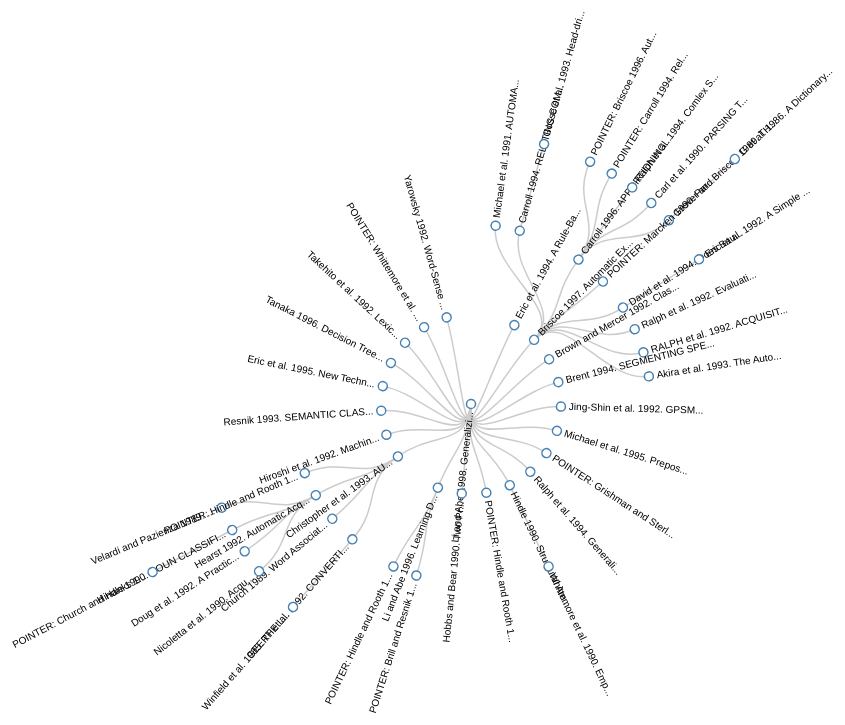
D3 v3 page, settled after 480 driven frames (8 s of simulated time); the page loaded 1 data file(s).


function strip(html)
{
   var tmp = document.createElement("DIV");
   tmp.innerHTML = html;
   return tmp.textContent || tmp.innerText || "";
}



var diameter = 960;

var tree = d3.layout.tree()
    .size([360, diameter / 2 - 120])
    .separation(function(a, b) { return (a.parent == b.parent ? 1 : 2) / a.depth; });

var diagonal = d3.svg.diagonal.radial()
    .projection(function(d) { return [d.y, d.x / 180 * Math.PI]; });

var svg = d3.select("body").append("svg")
    .attr("width", diameter)
    .attr("height", diameter - 150)
  .append("g")
    .attr("transform", "translate(" + diameter / 2 + "," + diameter / 2 + ")");

d3.json("out1.json", function(error, root) {
  var nodes = tree.nodes(root),
      links = tree.links(nodes);

  var link = svg.selectAll(".link")
      .data(links)
    .enter().append("path")
      .attr("class", "link")
      .attr("d", diagonal);

  var node = svg.selectAll(".node")
      .data(nodes)
    .enter().append("g")
      .attr("class", "node")
      .attr("transform", function(d) { return "rotate(" + (d.x - 90) + ")translate(" + d.y + ")"; })

  node.append("circle")
      .attr("r", 4.5);

  node.append("text")
      .attr("dy", ".31em")
      .attr("text-anchor", function(d) { return d.x < 180 ? "start" : "end"; })
      .attr("transform", function(d) { return d.x < 180 ? "translate(8)" : "rotate(180)translate(-8)"; })
      // .text(function(d) { return d.name; });
      .text(function(d) { return strip(d.name.substring(0,27)) + "..."; });

var tooltip = d3.select("body")
      .append("div")
      .classed("tooltip",true)
      .text("blabla");

    var circle=svg.selectAll("circle");

    circle.on("mouseover", function(d,i){ tooltip.html(d.name); return tooltip.style("visibility", "visible");})
    circle.on("mousemove", function(){return tooltip.style("top",
      (d3.event.pageY-10)+"px").style("left",(d3.event.pageX+10)+"px");})
    circle.on("mouseout", function(){return tooltip.style("visibility", "hidden");});


});

d3.select(self.frameElement).style("height", diameter - 150 + "px");



### data: out1.json
{
 "children": [
  {
   "children": [],
   "filename": "C:\\NLP\\PhD\\bob\\bob\\files\\\\C94-2195.xml",
   "fulldescription": "<strong>Eric et al. (1994)</strong><br/>…",
   "name": "Eric et al. 1994. A Rule-Based Approach …",
   "id": 2
  },
  {
   "children": [
    "{... 5 keys}",
    "{... 5 keys}",
    "{... 5 keys}",
    "{... 3 keys}",
    "{... 5 keys}",
    "{... 5 keys}",
    "{... 5 keys}",
    "{... 5 keys}"
   ],
   "filename": "C:\\NLP\\PhD\\bob\\bob\\files\\\\A97-1052.xml",
   "fulldescription": "<strong>Briscoe (1997)</strong><br/><br/…",
   "name": "Briscoe  1997. Automatic Extraction of S…",
   "id": 3
  },
  {
   "children": [],
   "filename": "C:\\NLP\\PhD\\bob\\bob\\files\\\\J92-4003.xml",
   "fulldescription": "<strong>Brown and Mercer (1992)</strong>…",
   "name": "Brown and Mercer 1992. Class-Based n-gra…",
   "id": 17
  },
  {
   "children": [],
   "filename": "C:\\NLP\\PhD\\bob\\bob\\files\\\\W94-0208.xml",
   "fulldescription": "<strong>Brent (1994)</strong><br/><br/><…",
   "name": "Brent  1994. SEGMENTING SPEECH WITHOUT A…",
   "id": 18
  },
  {
   "children": [],
   "filename": "C:\\NLP\\PhD\\bob\\bob\\files\\\\P92-1023.xml",
   "fulldescription": "<strong>Jing-Shin et al. (1992)</strong>…",
   "name": "Jing-Shin et al. 1992. GPSM: A GENERALIZ…",
   "id": 19
  },
  {
   "children": [],
   "filename": "C:\\NLP\\PhD\\bob\\bob\\files\\\\W95-0103.xml",
   "fulldescription": "<strong>Michael et al. (1995)</strong><b…",
   "name": "Michael et al. 1995. Prepositional Phras…",
   "id": 20
  },
  {
   "pointer": 15,
   "fulldescription": "<strong>Grishman , Ralph and John Sterli…",
   "name": "POINTER: Grishman and Sterling 1992. Acq…"
  },
  {
   "children": [],
   "filename": "C:\\NLP\\PhD\\bob\\bob\\files\\\\C94-2119.xml",
   "fulldescription": "<strong>Ralph et al. (1994)</strong><br/…",
   "name": "Ralph et al. 1994. Generalizing Automati…",
   "id": 21
  },
  "... 12 more items"
 ],
 "filename": "C:\\NLP\\PhD\\bob\\bob\\files\\\\j98-2002.xml",
 "fulldescription": "<strong>Li and Abe (1998)</strong><br/><…",
 "name": "Li and Abe 1998. Generalizing CaseFrames…",
 "id": 1
}